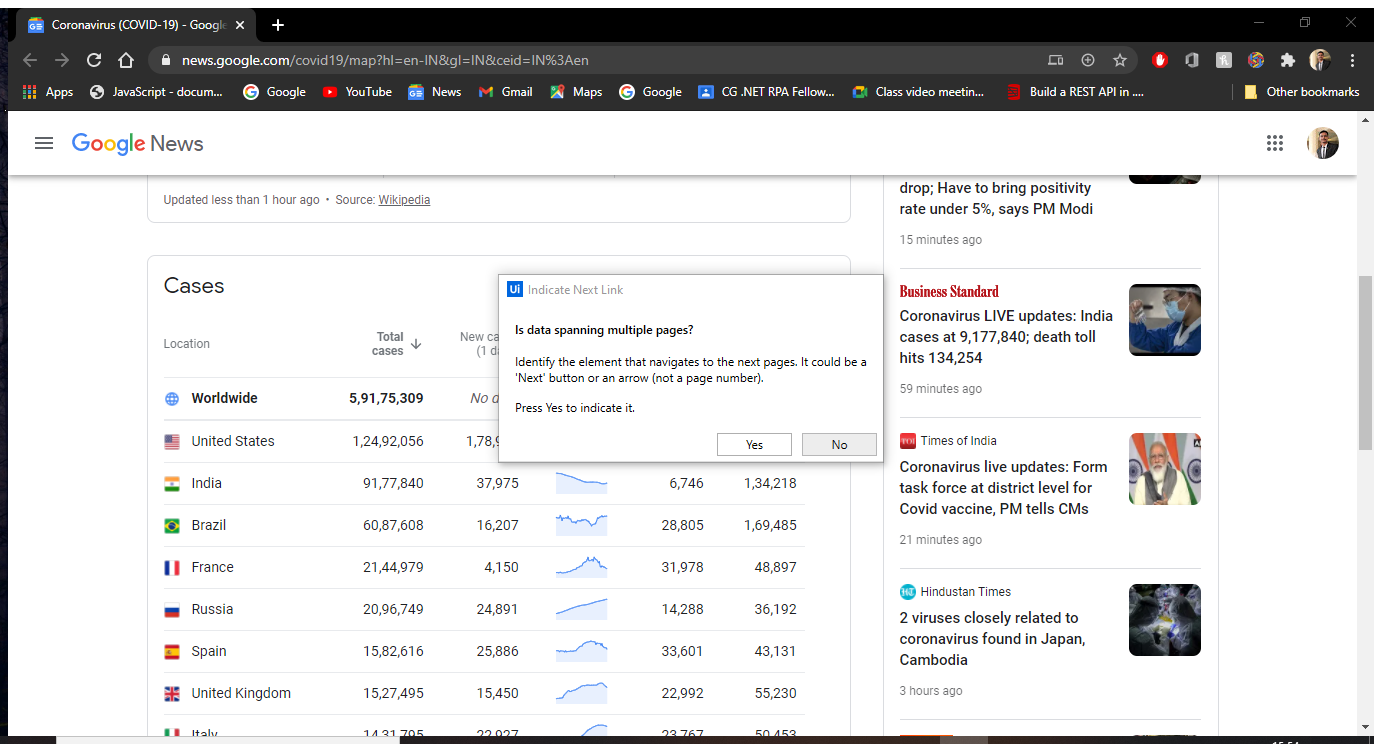
Workflow: CovidDataScraping

Step 1: Attach Browser 'Coronavir Page' in window 'Coronavirus (COVID-19) - Google News' (chrome.exe)

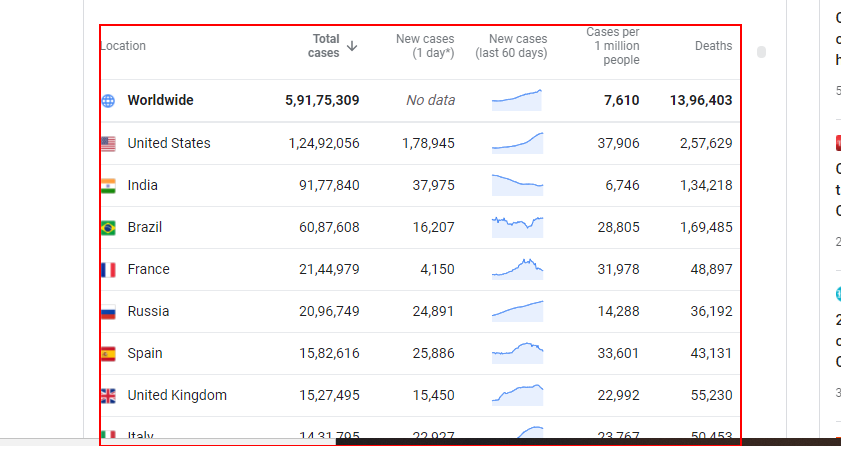
Step 2: get-text from the table